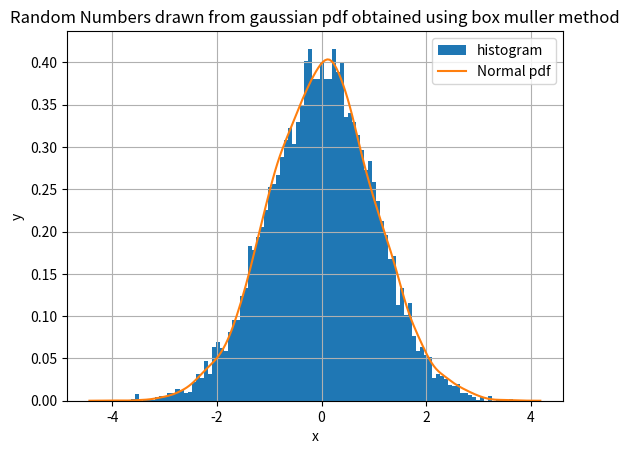

This figure's Python source:
import numpy as np
import matplotlib.pyplot as plt
import seaborn as sns
n=10000
np.random.seed(0)
x1=np.random.rand(n)
np.random.seed(2)
x2=np.random.rand(n)

y1=np.sqrt(-2*np.log(x1))*np.cos(2*np.pi*x2)
y2=np.sqrt(-2*np.log(x1))*np.sin(2*np.pi*x2)

plt.title("Random Numbers drawn from gaussian pdf obtained using box muller method")
plt.hist(y1,density=True,bins=100,label="histogram")
sns.distplot(np.random.normal(size=10000), hist=False,label="Normal pdf")
plt.xlabel("x")
plt.ylabel("y")
plt.legend()
plt.grid(True)
plt.savefig("p5.jpg")
plt.show()



